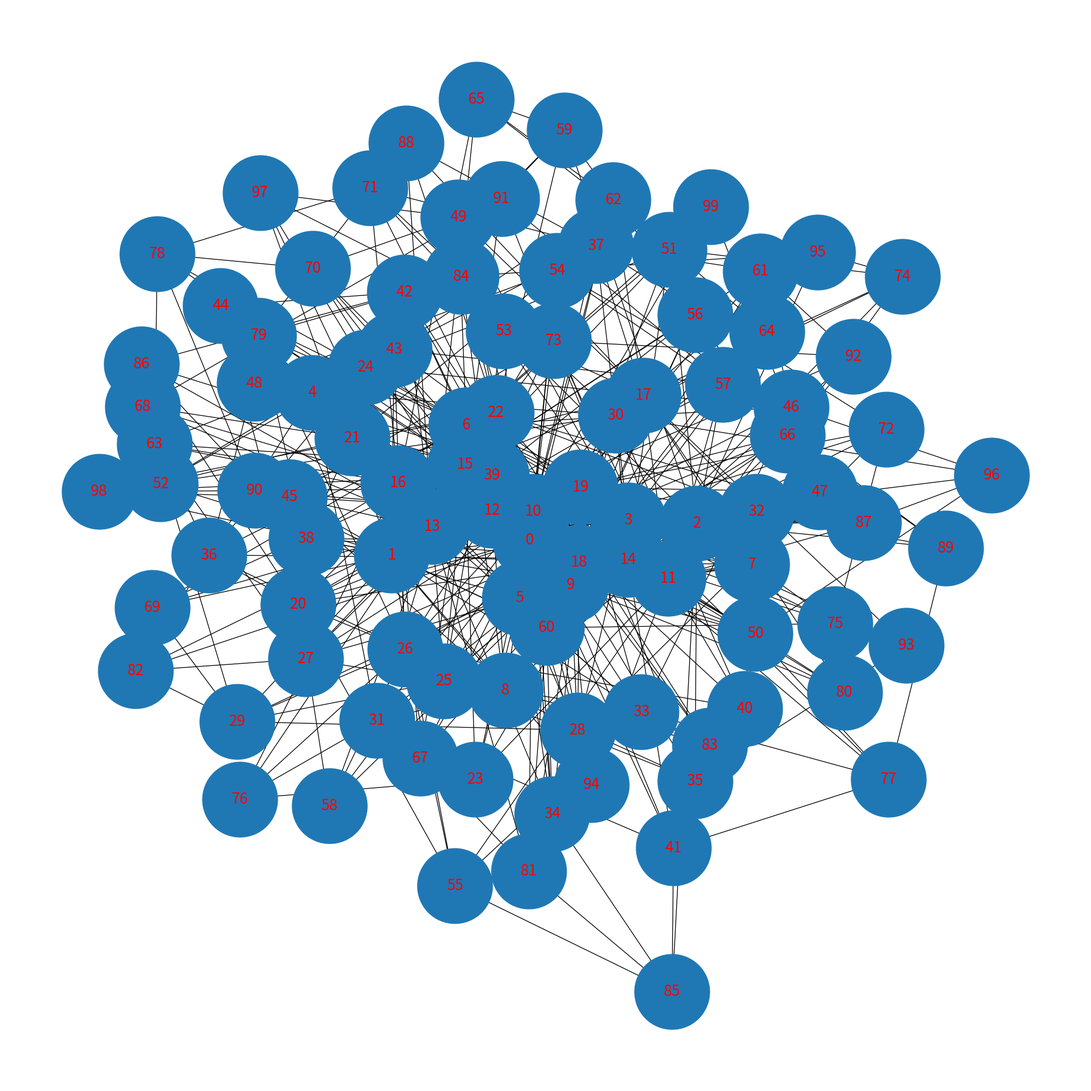

Write Python code to recreate this figure.
import networkx as nx
import matplotlib.pyplot as plt

size = 100
graph = nx.barabasi_albert_graph(size, 5, seed=1)

pos = nx.spring_layout(graph)
nx.draw(graph, node_size=size*100, with_labels=True, pos=pos, node_shape='o', font_size=size/5, font_color='red')
plt.gcf().set_size_inches(size/5, size/5)
#plt.savefig('png.png')
plt.show()

print(nx.is_connected(graph))

f = open('text.txt', 'w')
for index in list(graph.edges):
    f.write(', '.join(str(s) for s in index) + '\n')
